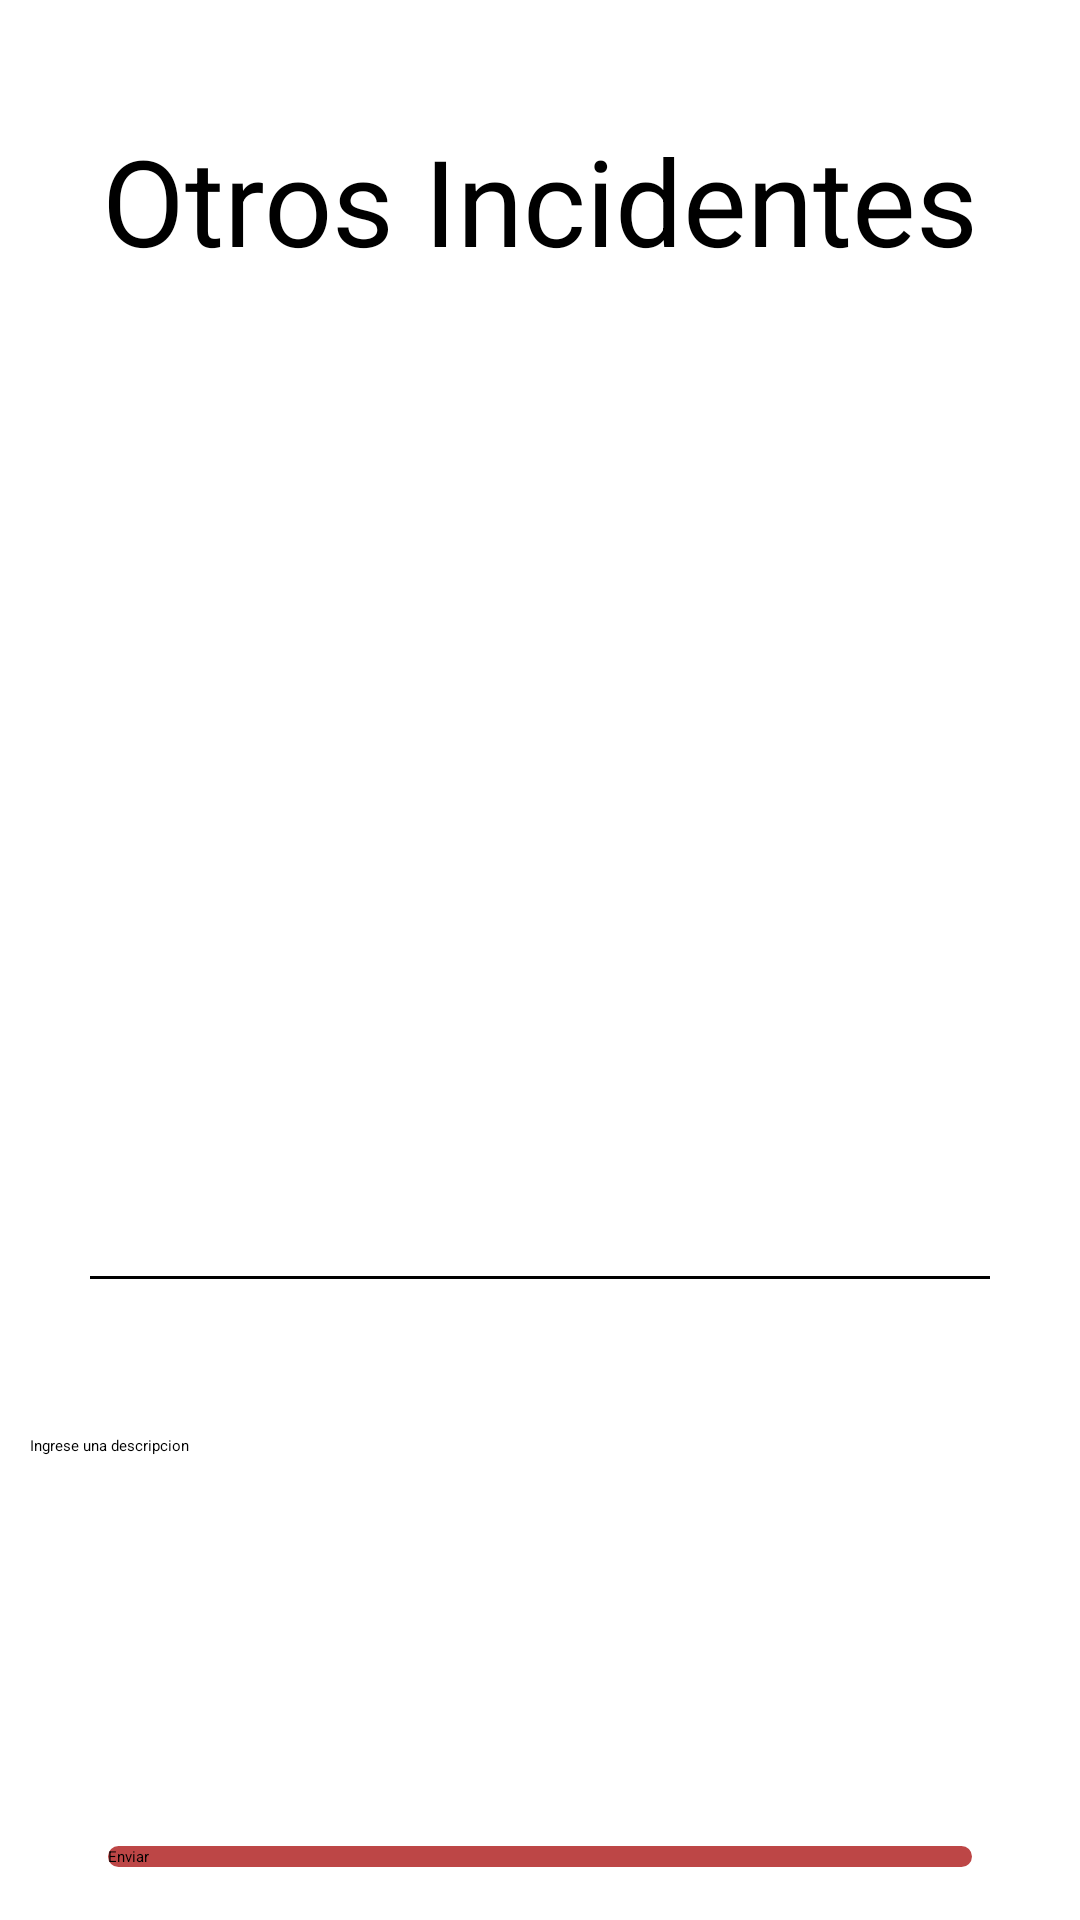

Write the Android layout XML for this screen, with the resource values it uses.
<!-- AndroidManifest.xml: application theme Theme.BotonPanico -->
<!-- res/layout/activity_tipo_incidencia.xml -->
<?xml version="1.0" encoding="utf-8"?>
<androidx.constraintlayout.widget.ConstraintLayout xmlns:android="http://schemas.android.com/apk/res/android"
    xmlns:app="http://schemas.android.com/apk/res-auto"
    xmlns:tools="http://schemas.android.com/tools"
    android:id="@+id/main"
    android:layout_width="match_parent"
    android:layout_height="match_parent"
    tools:context=".activities.TipoIncidenciaActivity">

    <ProgressBar
        android:id="@+id/activityotroincidente_pb_loading"
        android:layout_marginTop="@dimen/margin_enorme"
        android:layout_width="wrap_content"
        android:layout_height="wrap_content"
        android:layout_gravity="center"
        android:visibility="gone"
        app:layout_constraintStart_toStartOf="parent"
        app:layout_constraintEnd_toEndOf="parent"
        app:layout_constraintTop_toTopOf="parent"
        />

    <TextView
        android:id="@+id/tipo_incidencia_titulo"
        android:layout_width="wrap_content"
        android:layout_height="wrap_content"
        android:layout_marginTop="40dp"
        android:textSize="@dimen/texto_supertitulo"
        android:text="@string/otro_incidente_titulo"
        app:layout_constraintEnd_toEndOf="parent"
        app:layout_constraintStart_toStartOf="parent"
        app:layout_constraintTop_toTopOf="parent" />

    <LinearLayout
        android:id="@+id/activityotroincidente_ly_linear"
        android:layout_width="match_parent"
        android:layout_height="@dimen/altura_grande"
        android:layout_marginStart="@dimen/margin_grande"
        android:layout_marginEnd="@dimen/margin_grande"
        android:layout_marginTop="@dimen/margin_grande"
        android:orientation="vertical"
        app:layout_constraintEnd_toEndOf="parent"
        app:layout_constraintStart_toStartOf="parent"
        app:layout_constraintTop_toBottomOf="@+id/tipo_incidencia_titulo">


    </LinearLayout>

    <View
        android:id="@+id/tipo_incidencia_divider"
        android:layout_width="match_parent"
        android:layout_height="1dp"
        android:layout_marginEnd="30dp"
        android:layout_marginStart="30dp"
        android:layout_marginTop="@dimen/margin_grande"
        android:background="@color/black"
        app:backgroundTint="@null"
        app:layout_constraintStart_toStartOf="parent"
        app:layout_constraintTop_toBottomOf="@+id/activityotroincidente_ly_linear" />

    <Spinner
        android:id="@+id/tipo_incidencia_spinner"
        style="@style/Spinner"
        android:layout_width="match_parent"
        android:layout_height="wrap_content"
        android:layout_marginEnd="36dp"
        android:layout_marginStart="36dp"
        android:layout_marginTop="32dp"
        app:layout_constraintEnd_toEndOf="parent"
        app:layout_constraintStart_toStartOf="parent"
        app:layout_constraintTop_toBottomOf="@+id/tipo_incidencia_divider" />

    <EditText
        android:id="@+id/tipo_incidencia_descripcion"
        android:layout_width="340dp"
        android:layout_height="119dp"
        android:layout_marginTop="20dp"
        android:ems="10"
        android:gravity="start|top"
        android:hint="@string/otro_incidente_descripcion"
        android:inputType="textMultiLine"
        app:layout_constraintEnd_toEndOf="parent"
        app:layout_constraintStart_toStartOf="parent"
        app:layout_constraintTop_toBottomOf="@+id/tipo_incidencia_spinner" />

    <Button
        android:id="@+id/tipo_incidencia_enviar"
        android:layout_width="match_parent"
        android:layout_height="wrap_content"
        android:layout_marginEnd="36dp"
        android:layout_marginStart="36dp"
        android:background="@drawable/btn_principal_sos"
        app:backgroundTint="@null"
        android:text="@string/otro_incidente_guardar"
        android:onClick="onClickEnviar"
        app:layout_constraintBottom_toBottomOf="parent"
        app:layout_constraintEnd_toEndOf="parent"
        app:layout_constraintStart_toStartOf="parent"
        app:layout_constraintTop_toBottomOf="@+id/tipo_incidencia_descripcion" />



</androidx.constraintlayout.widget.ConstraintLayout>
<!-- resources referenced by this layout -->
<resources>
  <color name="black">#FF000000</color>
  <dimen name="altura_grande">300dp</dimen>
  <dimen name="margin_enorme">30dp</dimen>
  <dimen name="margin_grande">16dp</dimen>
  <dimen name="texto_supertitulo">40sp</dimen>
  <!-- drawable btn_principal_sos (drawable) -->
  <?xml version="1.0" encoding="utf-8"?>
  <shape xmlns:android="http://schemas.android.com/apk/res/android" android:shape="rectangle">
  
      <solid
          android:color="@color/red_background1">
      </solid>
  
      <stroke
          android:width="5dp"
          android:color="@color/red_background2">
      </stroke>
  
      <corners
          android:radius="100dp">
      </corners>
  </shape>
  <string name="otro_incidente_descripcion">Ingrese una descripcion</string>
  <string name="otro_incidente_guardar">Enviar</string>
  <string name="otro_incidente_titulo">Otros Incidentes</string>
  <style name="Spinner">
          <item name="android:textSize">@dimen/texto_normal</item>
      </style>
  <color name="red_background1">#f77c7c</color>
  <color name="red_background2">#bd4646</color>
  <dimen name="texto_normal">14sp</dimen>
</resources>
